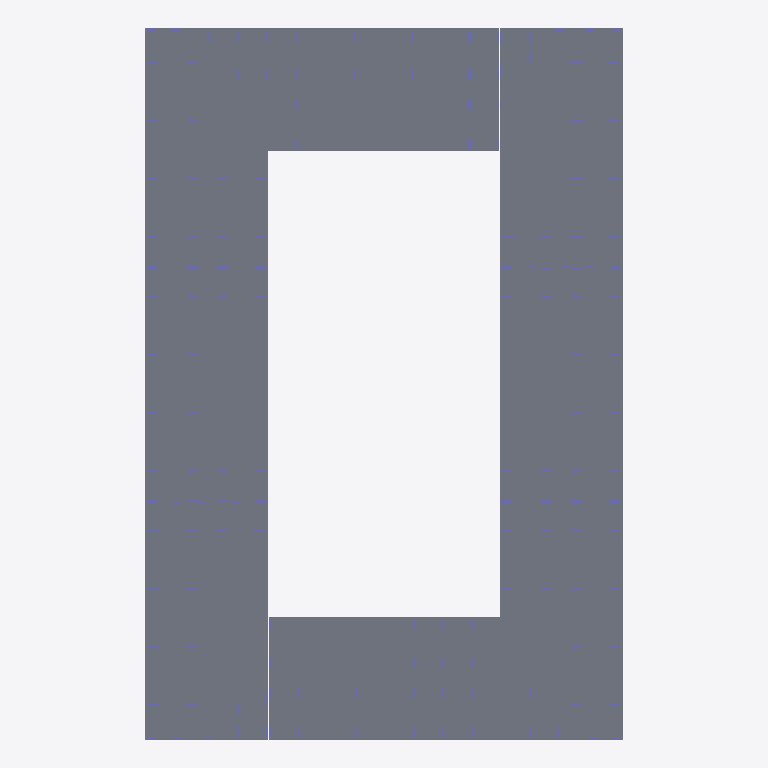
Plan cut of the same IFC building model at storey 'тб1_с1_э0' (level -3.82 m, cut at -2.42 m), seen from above with north up, elements coloured by IFC class: 8 slabs (grey), 6 columns (violet). Cut surfaces are drawn darker.
Extent 57.0 m × 84.8 m × 53.7 m (x, y, z). Storeys (64): тб1_с1_э0 at -3.82 m; тб2_с1_э0 at -3.82 m; тб3_с1_э0 at -3.82 m; тб3_с2_э0 at -3.82 m; тб4_с1_э0 at -3.82 m; тб5_с1_э0 at -3.82 m; тб6_с1_э0 at -3.82 m; тб6_с2_э0 at -3.82 m; тб1_с1_э1 at -0.15 m; тб2_с1_э1 at -0.15 m; тб3_с1_э1 at -0.15 m; тб3_с2_э1 at -0.15 m; тб4_с1_э1 at -0.15 m; тб5_с1_э1 at -0.15 m; тб6_с1_э1 at -0.15 m; тб6_с2_э1 at -0.15 m. Elements (1880): 1786 IfcColumn, 94 IfcSlab.

HEADER;
FILE_DESCRIPTION(('ViewDefinition[CoordinationView]'),'2;1');
FILE_NAME('','2025-08-14T06:51:53',(''),(''),'','BIMserver','');
FILE_SCHEMA(('IFC4X3'));
ENDSEC;
DATA;
#93740=IFCPROJECT('1wUPiUG6PBhuoevYYCEeG1',#90396,'ДЕП01',$,$,$,$,(#62690),#93741);
#92423=IFCSITE('0dBiErr$v6rA_e0sf8Aj3L',#8,'ekb',$,$,#90417,$,'Екатеринбург',.COMPLEX.,$,$,$,$,$);
#93743=IFCSITE('10Ug7RJWD3ue51_Zlia4hY',#8,'Квартал Депо',$,$,#90418,$,'Квартал Депо',.PARTIAL.,$,$,$,$,$);
#2=IFCBUILDING('1$hXzQJMPFiuCk$ZdxCHYm',#8,'ДЕП01',$,'BRU_Квартал_уникальный',#9,$,'Квартал Депо 01',.COMPLEX.,$,$,$);
#14=IFCBUILDING('1hIc_eW4H9HA5I3mOkiHh9',#8,'тб_1',$,'BRU_Температурный_блок',#18,$,$,.COMPLEX.,$,$,$);
#20=IFCBUILDING('1pE2mRXI1ABPDY9s6oxd6e',#8,'BRU_Секция_50TS48_С1',$,'BRU_Секция_50TS48',#25,$,$,.ELEMENT.,$,$,$);
#239=IFCBUILDING('2tovI15Wb67RAUlMUnCyY$',#8,'тб_2',$,'BRU_Температурный_блок',#243,$,$,.COMPLEX.,$,$,$);
#245=IFCBUILDING('2QKt_JyXHCRuKq9WUSlZ$9',#8,'BRU_Секция_NS8_С2',$,'BRU_Секция_NS8',#250,$,$,.ELEMENT.,$,$,$);
#365=IFCBUILDING('1fyhTIhXTD7gO5mB9BjHGz',#8,'тб_4',$,'BRU_Температурный_блок',#369,$,$,.COMPLEX.,$,$,$);
#371=IFCBUILDING('3M14vluD5D6OzS3FPzodK4',#8,'BRU_Секция_CN48_С3',$,'BRU_Секция_CN48',#376,$,$,.ELEMENT.,$,$,$);
#513=IFCBUILDING('3HurGUetf9h9CdozVBpKSC',#8,'BRU_Секция_EW8_С4',$,'BRU_Секция_EW8',#518,$,$,.ELEMENT.,$,$,$);
#655=IFCBUILDING('2Y01Mpn8b8VB$wYd87$AzL',#8,'тб_5',$,'BRU_Температурный_блок',#659,$,$,.COMPLEX.,$,$,$);
#661=IFCBUILDING('0BlDPtotvAsB6xOJr4gjco',#8,'BRU_Секция_50TN48_С5',$,'BRU_Секция_50TN48',#666,$,$,.ELEMENT.,$,$,$);
#880=IFCBUILDING('2$G5ptxV58XeoNSvnKu4ot',#8,'тб_6',$,'BRU_Температурный_блок',#884,$,$,.COMPLEX.,$,$,$);
#886=IFCBUILDING('2CIQ2SRAXDdATMRuOhbOGg',#8,'BRU_Секция_NS8_С6',$,'BRU_Секция_NS8',#891,$,$,.ELEMENT.,$,$,$);
#1006=IFCBUILDING('3I70Zwqof0HRttVb4JVzdT',#8,'тб_8',$,'BRU_Температурный_блок',#1010,$,$,.COMPLEX.,$,$,$);
#1012=IFCBUILDING('1reKTWWN56OPlyCmXfoCcn',#8,'BRU_Секция_CS68_С7',$,'BRU_Секция_CS68',#1017,$,$,.ELEMENT.,$,$,$);
#1132=IFCBUILDING('2Hn4sQcYb4ZRVf82HOM0iK',#8,'BRU_Секция_EW6_2_С8',$,'BRU_Секция_EW6_2',#1137,$,$,.ELEMENT.,$,$,$);
#30=IFCBUILDINGSTOREY('10mdMrZET50wJu4tfsAfPz',#8,'тб1_с1_э0','Этаж -01 (отм. -3,820)','BRU_Этаж',#35,$,$,.ELEMENT.,-3820.0);
#41=IFCBUILDINGSTOREY('3bgvns8HbCnBojUM4tTPzx',#8,'тб1_с1_э1','Этаж 01 (отм. -0,150)','BRU_Этаж',#46,$,$,.ELEMENT.,-150.0);
#52=IFCBUILDINGSTOREY('3jhYP_NE9C2fjW_9dEi3Ac',#8,'тб1_с1_э2','Этаж 02 (отм. +4,050)','BRU_Этаж',#57,$,$,.ELEMENT.,4050.0);
#63=IFCBUILDINGSTOREY('0AFSkJCSrArBJvrRE2Gcy2',#8,'тб1_с1_э3','Этаж 03 (отм. +7,050)','BRU_Этаж',#68,$,$,.ELEMENT.,7050.0);
#74=IFCBUILDINGSTOREY('0mIZsQUJb5h81Sb49YUm0Q',#8,'тб1_с1_э4','Этаж 04 (отм. +10,050)','BRU_Этаж',#79,$,$,.ELEMENT.,10050.0);
#85=IFCBUILDINGSTOREY('0Dwt4gObn9QO40lLzj46is',#8,'тб1_с1_э5','Этаж 05 (отм. +13,050)','BRU_Этаж',#90,$,$,.ELEMENT.,13050.0);
#96=IFCBUILDINGSTOREY('2T4cOEODj2HeHDE_03EUcz',#8,'тб1_с1_э6','Этаж 06 (отм. +16,050)','BRU_Этаж',#101,$,$,.ELEMENT.,16050.0);
#107=IFCBUILDINGSTOREY('2yYidr4LXATedys0f2RRum',#8,'тб1_с1_э7','Этаж 07 (отм. +19,050)','BRU_Этаж',#112,$,$,.ELEMENT.,19050.0);
#118=IFCBUILDINGSTOREY('3tVmKguh10FAeTDlwAJ50Y',#8,'тб1_с1_э8','Этаж 08 (отм. +22,050)','BRU_Этаж',#123,$,$,.ELEMENT.,22050.0);
#129=IFCBUILDINGSTOREY('2bR6yoTwX6GPYu3LnyeY5m',#8,'тб1_с1_э9','Этаж 09 (отм. +25,050)','BRU_Этаж',#134,$,$,.ELEMENT.,25050.0);
#140=IFCBUILDINGSTOREY('3RunYdgfnEvwxMshW0UEVV',#8,'тб1_с1_э10','Этаж 10 (отм. +28,050)','BRU_Этаж',#145,$,$,.ELEMENT.,28050.0);
#151=IFCBUILDINGSTOREY('1bE6v_gaH2pA_i4vh1TIZT',#8,'тб1_с1_э11','Этаж 11 (отм. +31,050)','BRU_Этаж',#156,$,$,.ELEMENT.,31050.0);
#162=IFCBUILDINGSTOREY('1F4hfvyND82RAs4Ew1RMXj',#8,'тб1_с1_э12','Этаж 12 (отм. +34,050)','BRU_Этаж',#167,$,$,.ELEMENT.,34050.0);
#173=IFCBUILDINGSTOREY('2Tx61JxUP5COtXYfRB8$_j',#8,'тб1_с1_э13','Этаж 13 (отм. +37,050)','BRU_Этаж',#178,$,$,.ELEMENT.,37050.0);
#184=IFCBUILDINGSTOREY('0a4YHRPK1D5xZSPvlw5RJD',#8,'тб1_с1_э14','Этаж 14 (отм. +40,050)','BRU_Этаж',#189,$,$,.ELEMENT.,40050.0);
#195=IFCBUILDINGSTOREY('1BFLEXhA503AMiLRqpcDW9',#8,'тб1_с1_э15','Этаж 15 (отм. +43,050)','BRU_Этаж',#200,$,$,.ELEMENT.,43050.0);
#206=IFCBUILDINGSTOREY('0dpOq1Q4f3khYACXGxqWwZ',#8,'тб1_с1_э16','Этаж 16 (отм. +46,050)','BRU_Этаж',#211,$,$,.ELEMENT.,46050.0);
#217=IFCBUILDINGSTOREY('1VbnvHip16bv4BDXwcJbCL',#8,'тб1_с1_э17','Этаж 17 (отм. +49,370) Тех.этаж','BRU_Этаж',#222,$,$,.ELEMENT.,49370.0);
#228=IFCBUILDINGSTOREY('3esH4Npg13NQyj2WTzZI64',#8,'тб1_с1_э18','Этаж 18 (отм. +51,920) Кровля','BRU_Этаж',#233,$,$,.ELEMENT.,51920.0);
#255=IFCBUILDINGSTOREY('2EjWmA6qn1LfV_BHN0bDkE',#8,'тб2_с1_э0','Этаж -01 (отм. -3,820)','BRU_Этаж',#260,$,$,.ELEMENT.,-3820.0);
#266=IFCBUILDINGSTOREY('1XPYL171j4WgSdKnuownNt',#8,'тб2_с1_э1','Этаж 01 (отм. -0,150)','BRU_Этаж',#271,$,$,.ELEMENT.,-150.0);
#277=IFCBUILDINGSTOREY('2viPMNF6rEjvAZSb$HGxYz',#8,'тб2_с1_э2','Этаж 02 (отм. +4,050)','BRU_Этаж',#282,$,$,.ELEMENT.,4050.0);
#288=IFCBUILDINGSTOREY('2R8G0r46LFfuFeJHUAbkRc',#8,'тб2_с1_э3','Этаж 03 (отм. +7,050)','BRU_Этаж',#293,$,$,.ELEMENT.,7050.0);
#299=IFCBUILDINGSTOREY('2gj7IZNyH0Wf$kHoP8CBCu',#8,'тб2_с1_э4','Этаж 04 (отм. +10,050)','BRU_Этаж',#304,$,$,.ELEMENT.,10050.0);
#310=IFCBUILDINGSTOREY('2xRz$MQZrA_RJq7pCT6xv6',#8,'тб2_с1_э5','Этаж 05 (отм. +13,050)','BRU_Этаж',#315,$,$,.ELEMENT.,13050.0);
#321=IFCBUILDINGSTOREY('3bccM_7lP4VgXLNbtoaFWd',#8,'тб2_с1_э6','Этаж 06 (отм. +16,050)','BRU_Этаж',#326,$,$,.ELEMENT.,16050.0);
#332=IFCBUILDINGSTOREY('3eYp6BDR945A5Ja7FdhcNx',#8,'тб2_с1_э7','Этаж 07 (отм. +19,050)','BRU_Этаж',#337,$,$,.ELEMENT.,19050.0);
#343=IFCBUILDINGSTOREY('1RafVyJnr5pQtv8GA$Pu5u',#8,'тб2_с1_э8','Этаж 08 (отм. +22,370) Тех.этаж','BRU_Этаж',#348,$,$,.ELEMENT.,22370.0);
#354=IFCBUILDINGSTOREY('39cpPJPPjEcwe4gm$hA94s',#8,'тб2_с1_э9','Этаж 09 (отм. +24,920) Кровля','BRU_Этаж',#359,$,$,.ELEMENT.,24920.0);
#381=IFCBUILDINGSTOREY('3g1dg0TJjAohxxpY7R2keA',#8,'тб3_с1_э0','Этаж -01 (отм. -3,820)','BRU_Этаж',#386,$,$,.ELEMENT.,-3820.0);
#392=IFCBUILDINGSTOREY('1Oweg8ief8n9dkkOPX7IaU',#8,'тб3_с1_э1','Этаж 01 (отм. -0,150)','BRU_Этаж',#397,$,$,.ELEMENT.,-150.0);
#403=IFCBUILDINGSTOREY('3YLsjNfqH58PTcT3pZIWUl',#8,'тб3_с1_э2','Этаж 02 (отм. +4,050)','BRU_Этаж',#408,$,$,.ELEMENT.,4050.0);
#414=IFCBUILDINGSTOREY('25Rsb3nnfC_wMk48_54Xs1',#8,'тб3_с1_э3','Этаж 03 (отм. +7,050)','BRU_Этаж',#419,$,$,.ELEMENT.,7050.0);
#425=IFCBUILDINGSTOREY('0hrbE9qjX8QRM25Wuy2r60',#8,'тб3_с1_э4','Этаж 04 (отм. +10,050)','BRU_Этаж',#430,$,$,.ELEMENT.,10050.0);
#436=IFCBUILDINGSTOREY('0ZU1j0sGj7ORJ0YzKV4pqQ',#8,'тб3_с1_э5','Этаж 05 (отм. +13,050)','BRU_Этаж',#441,$,$,.ELEMENT.,13050.0);
#447=IFCBUILDINGSTOREY('30F_MAaHn4z94QTv$2Al7t',#8,'тб3_с1_э6','Этаж 06 (отм. +16,050)','BRU_Этаж',#452,$,$,.ELEMENT.,16050.0);
#458=IFCBUILDINGSTOREY('3GmOzbR2H22Alsb_gQN3h5',#8,'тб3_с1_э7','Этаж 07 (отм. +19,050)','BRU_Этаж',#463,$,$,.ELEMENT.,19050.0);
#469=IFCBUILDINGSTOREY('08OK99$An8fe03qv48lGlm',#8,'тб3_с1_э8','Этаж 08 (отм. +22,050)','BRU_Этаж',#474,$,$,.ELEMENT.,22050.0);
#480=IFCBUILDINGSTOREY('10Amr$0$X0jQFNkm$UkBzl',#8,'тб3_с1_э9','Этаж 09 (отм. +25,050)','BRU_Этаж',#485,$,$,.ELEMENT.,25050.0);
#491=IFCBUILDINGSTOREY('11odC5nBr959QwEpao1GYh',#8,'тб3_с1_э10','Этаж 10 (отм. +28,370) Тех.этаж','BRU_Этаж',#496,$,$,.ELEMENT.,28370.0);
#502=IFCBUILDINGSTOREY('0s_5mtNVjBqOtej6UD9FQ$',#8,'тб3_с1_э11','Этаж 11 (отм. +30,920) Кровля','BRU_Этаж',#507,$,$,.ELEMENT.,30920.0);
#523=IFCBUILDINGSTOREY('2bSN1tXYPDugYJe4tbFrYt',#8,'тб3_с2_э0','Этаж -01 (отм. -3,820)','BRU_Этаж',#528,$,$,.ELEMENT.,-3820.0);
#534=IFCBUILDINGSTOREY('18YnZl46nEAAGQPrhC$ied',#8,'тб3_с2_э1','Этаж 01 (отм. -0,150)','BRU_Этаж',#539,$,$,.ELEMENT.,-150.0);
#545=IFCBUILDINGSTOREY('0ygmIipZr1whc9OQG_p5UG',#8,'тб3_с2_э2','Этаж 02 (отм. +4,050)','BRU_Этаж',#550,$,$,.ELEMENT.,4050.0);
#556=IFCBUILDINGSTOREY('08SSBIRsL02Bs6wyZbHZge',#8,'тб3_с2_э3','Этаж 03 (отм. +7,050)','BRU_Этаж',#561,$,$,.ELEMENT.,7050.0);
#567=IFCBUILDINGSTOREY('1burCSTnT09g8vxwaz9fk0',#8,'тб3_с2_э4','Этаж 04 (отм. +10,050)','BRU_Этаж',#572,$,$,.ELEMENT.,10050.0);
#578=IFCBUILDINGSTOREY('0bSMR5K2LE98akp1jEL6bG',#8,'тб3_с2_э5','Этаж 05 (отм. +13,050)','BRU_Этаж',#583,$,$,.ELEMENT.,13050.0);
#589=IFCBUILDINGSTOREY('0ohQp3OpXFURH2KfW$ng6M',#8,'тб3_с2_э6','Этаж 06 (отм. +16,050)','BRU_Этаж',#594,$,$,.ELEMENT.,16050.0);
#600=IFCBUILDINGSTOREY('3xGhrkx_b9FvaUChrdX6i4',#8,'тб3_с2_э7','Этаж 07 (отм. +19,050)','BRU_Этаж',#605,$,$,.ELEMENT.,19050.0);
#611=IFCBUILDINGSTOREY('3fHg42jdX6TOUxSx2h10gT',#8,'тб3_с2_э8','Этаж 08 (отм. +22,050)','BRU_Этаж',#616,$,$,.ELEMENT.,22050.0);
#622=IFCBUILDINGSTOREY('1PZtYuxf50I8e_maz27sB3',#8,'тб3_с2_э9','Этаж 09 (отм. +25,050)','BRU_Этаж',#627,$,$,.ELEMENT.,25050.0);
#633=IFCBUILDINGSTOREY('3YVzangiPBBff1Iwd4RYi6',#8,'тб3_с2_э10','Этаж 10 (отм. +28,370) Тех.этаж','BRU_Этаж',#638,$,$,.ELEMENT.,28370.0);
#644=IFCBUILDINGSTOREY('13x2zcuSv1UeMfp1dZfpML',#8,'тб3_с2_э11','Этаж 11 (отм. +30,920) Кровля','BRU_Этаж',#649,$,$,.ELEMENT.,30920.0);
#671=IFCBUILDINGSTOREY('3XIk9DN$v2yOTMRuWhMVNZ',#8,'тб4_с1_э0','Этаж -01 (отм. -3,820)','BRU_Этаж',#676,$,$,.ELEMENT.,-3820.0);
#682=IFCBUILDINGSTOREY('1uFxajuFzDwQTzhOAtkS8j',#8,'тб4_с1_э1','Этаж 01 (отм. -0,150)','BRU_Этаж',#687,$,$,.ELEMENT.,-150.0);
#693=IFCBUILDINGSTOREY('2C2UaQ6TjDYf0QDrNb9DXV',#8,'тб4_с1_э2','Этаж 02 (отм. +4,050)','BRU_Этаж',#698,$,$,.ELEMENT.,4050.0);
#704=IFCBUILDINGSTOREY('3kdeZuBVrFr9J8S3AsFhh5',#8,'тб4_с1_э3','Этаж 03 (отм. +7,050)','BRU_Этаж',#709,$,$,.ELEMENT.,7050.0);
#715=IFCBUILDINGSTOREY('3m5gaO0cX1iAVtsnWsSzy5',#8,'тб4_с1_э4','Этаж 04 (отм. +10,050)','BRU_Этаж',#720,$,$,.ELEMENT.,10050.0);
#726=IFCBUILDINGSTOREY('0shjHbOcr9_fcVo$97TAy6',#8,'тб4_с1_э5','Этаж 05 (отм. +13,050)','BRU_Этаж',#731,$,$,.ELEMENT.,13050.0);
#737=IFCBUILDINGSTOREY('3lOmx8jAXFjeu$LyMdA_PR',#8,'тб4_с1_э6','Этаж 06 (отм. +16,050)','BRU_Этаж',#742,$,$,.ELEMENT.,16050.0);
#748=IFCBUILDINGSTOREY('3m71RTk5vDBvCl0zJCkS0q',#8,'тб4_с1_э7','Этаж 07 (отм. +19,050)','BRU_Этаж',#753,$,$,.ELEMENT.,19050.0);
#759=IFCBUILDINGSTOREY('06fN$FD210Tv00sbBafT3n',#8,'тб4_с1_э8','Этаж 08 (отм. +22,050)','BRU_Этаж',#764,$,$,.ELEMENT.,22050.0);
#770=IFCBUILDINGSTOREY('3Roy5XIiz6rQ0h$G69FHq_',#8,'тб4_с1_э9','Этаж 09 (отм. +25,050)','BRU_Этаж',#775,$,$,.ELEMENT.,25050.0);
#781=IFCBUILDINGSTOREY('0EIewR_7P6uwJLHGi03Tuw',#8,'тб4_с1_э10','Этаж 10 (отм. +28,050)','BRU_Этаж',#786,$,$,.ELEMENT.,28050.0);
#11423=IFCSLAB('2gTMZX2aTDeOigeedgN7em',$,'Монолитное_перекрытие_500_0.0','Плита','Монолитное_перекрытие_500',#11430,#11431,$,$);
#11043=IFCSLAB('1MCBgA9KfDnRwsYzkX61GR',$,'Монолитное_перекрытие_500_0.0','Плита','Монолитное_перекрытие_500',#11050,#11051,$,$);
#10773=IFCSLAB('3uYgNVVMX3vO$GqCGDy63i',$,'Монолитное_перекрытие_500_0.0','Плита','Монолитное_перекрытие_500',#10780,#10781,$,$);
#11153=IFCSLAB('2fDmOLhwv0Qx2Sh91QbHUu',$,'Монолитное_перекрытие_500_0.0','Плита','Монолитное_перекрытие_500',#11160,#11161,$,$);
#10953=IFCSLAB('09dd6fILX8OAquKehO8nE8',$,'Монолитное_перекрытие_500_0.0','Плита','Монолитное_перекрытие_500',#10960,#10961,$,$);
#11623=IFCSLAB('2KNMW8IZfAegZy9h7RbpNc',$,'Монолитное_перекрытие_500_0.0','Плита','Монолитное_перекрытие_500',#11630,#11631,$,$);
#11513=IFCSLAB('1YLPpbJxL7tONi$5QdAUAh',$,'Монолитное_перекрытие_500_0.0','Плита','Монолитное_перекрытие_500',#11520,#11521,$,$);
#11333=IFCSLAB('2n3wcNOfT1Pu8PHitnKhNf',$,'Монолитное_перекрытие_500_0.0','Плита','Монолитное_перекрытие_500',#11340,#11341,$,$);
#29093=IFCCOLUMN('1sb9VMyLf1F93LbpKum1yV',$,'Колонна_8_0_14_VERTICAL','Монолитный пилон','Монолитная_колонна_1200_250',#29100,#29101,$,$);
ENDSEC;